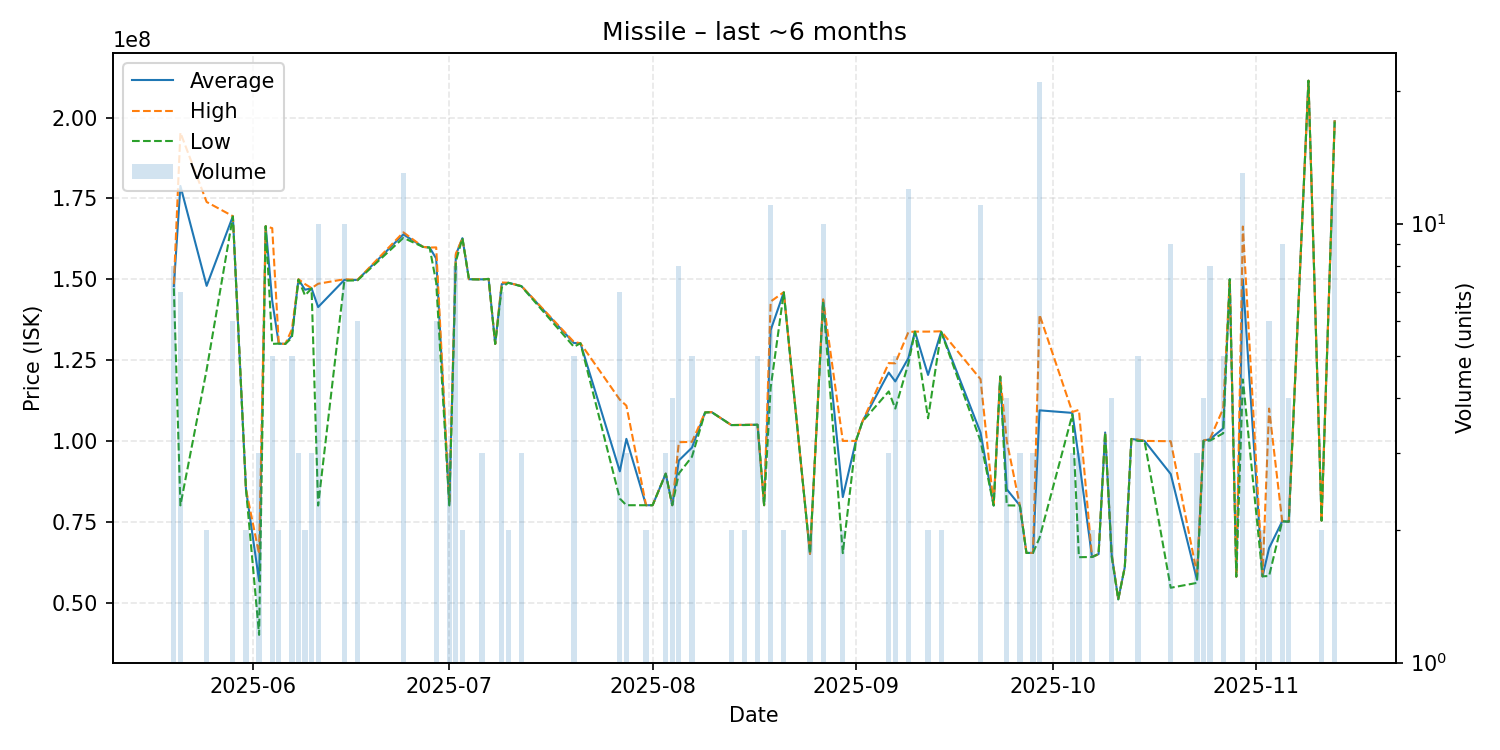

The file beside this chart, header and first rows:
date, average, highest, lowest, order_count, volume
2025-05-20, 147875000, 148450000, 147200000, 8, 8
2025-05-21, 178851429, 195350000, 80060000, 7, 7
2025-05-25, 147950000, 173900000, 122000000, 2, 2
2025-05-29, 169483333, 169500000, 169400000, 4, 6
2025-05-31, 85000000, 85000000, 85000000, 2, 2
2025-06-02, 56670000, 65000000, 40010000, 2, 3
2025-06-03, 166400000, 166400000, 166400000, 1, 1
2025-06-04, 143320000, 165800000, 130000000, 4, 5
2025-06-05, 130100000, 130100000, 130100000, 2, 2
2025-06-06, 130000000, 130000000, 130000000, 1, 1
2025-06-07, 132580000, 134500000, 131900000, 4, 5
2025-06-08, 149933333, 150000000, 149900000, 3, 3
2025-06-09, 146750000, 148500000, 145000000, 2, 2
2025-06-10, 147200000, 147250000, 147150000, 3, 3
2025-06-11, 141391000, 148600000, 80010000, 10, 10
2025-06-15, 149790000, 150000000, 149550000, 7, 10
2025-06-17, 149783333, 149800000, 149650000, 4, 6
2025-06-24, 163861538, 164500000, 162800000, 6, 13
2025-06-27, 160000000, 160000000, 160000000, 1, 1
2025-06-28, 159800000, 159800000, 159800000, 1, 1
2025-06-29, 156416667, 159850000, 149000000, 5, 6
2025-07-01, 80340000, 80505000, 80010000, 3, 3
2025-07-02, 157550000, 157900000, 155500000, 8, 8
2025-07-03, 162700000, 162700000, 162700000, 1, 2
2025-07-04, 150000000, 150000000, 150000000, 1, 1
2025-07-06, 149966667, 150000000, 149900000, 2, 3
2025-07-07, 150100000, 150100000, 150100000, 1, 1
2025-07-08, 130000000, 130000000, 130000000, 1, 1
2025-07-09, 148514286, 149000000, 147450000, 7, 7
2025-07-10, 148900000, 148900000, 148900000, 2, 2
2025-07-12, 147866667, 147900000, 147800000, 3, 3
2025-07-20, 130280000, 130600000, 129100000, 4, 5
2025-07-21, 130200000, 130200000, 130200000, 1, 1
2025-07-27, 90592857, 112750000, 82170000, 6, 7
2025-07-28, 100636667, 110900000, 80110000, 3, 3
2025-07-31, 80110000, 80110000, 80110000, 2, 2
2025-08-01, 80110000, 80110000, 80110000, 1, 1
2025-08-03, 89873333, 89890000, 89865000, 3, 3
2025-08-04, 80110000, 80110000, 80110000, 3, 4
2025-08-05, 93942500, 99600000, 89920000, 6, 8
2025-08-07, 97924000, 99710000, 95100000, 5, 5
2025-08-09, 108800000, 108800000, 108800000, 1, 1
2025-08-10, 108900000, 108900000, 108900000, 1, 1
2025-08-13, 104900000, 104900000, 104900000, 2, 2
2025-08-15, 104950000, 105000000, 104900000, 2, 2
2025-08-17, 105000000, 105000000, 105000000, 1, 5
2025-08-18, 80110000, 80110000, 80110000, 1, 1
2025-08-19, 134263636, 143100000, 116500000, 9, 11
2025-08-21, 145950000, 146000000, 145900000, 2, 2
2025-08-25, 65060000, 65060000, 65060000, 2, 2
2025-08-27, 143610000, 143800000, 143250000, 6, 10
2025-08-30, 82645000, 100000000, 65290000, 2, 2
2025-09-01, 100000000, 100000000, 100000000, 1, 1
2025-09-02, 106000000, 106000000, 106000000, 1, 1
2025-09-06, 121133333, 124050000, 115300000, 3, 3
2025-09-07, 118400000, 124000000, 110000000, 4, 5
2025-09-09, 125625000, 133650000, 123950000, 8, 12
2025-09-10, 133800000, 133800000, 133800000, 1, 1
2025-09-12, 120400000, 133800000, 107000000, 2, 2
2025-09-14, 133800000, 133900000, 133700000, 2, 2
... 34 more rows
